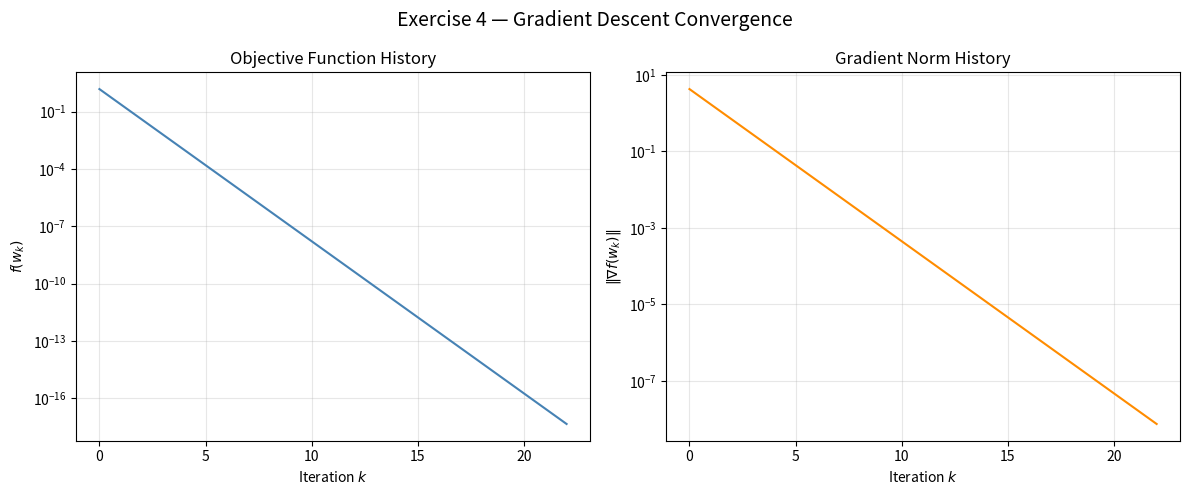
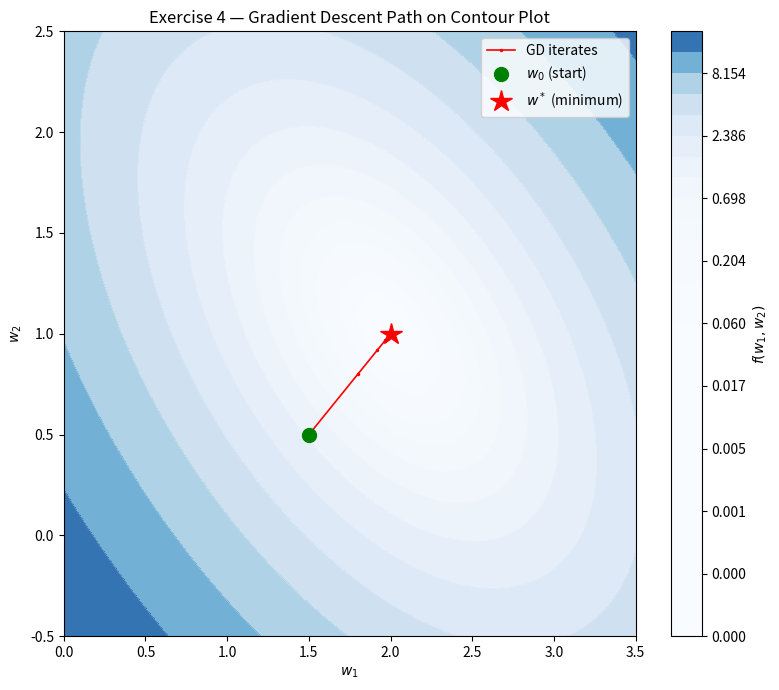

Write Python code to recreate these figures, in order.
import numpy as np
import matplotlib.pyplot as plt



def gradient_descent(grad_f, w0, lr, max_iter=50000, tol=1e-8):
    w = np.array(w0, dtype=float)
    iterates   = [w.copy()]
    grad_norms = [np.linalg.norm(grad_f(w))]

    for k in range(max_iter):
        g = grad_f(w)
        norm_g = np.linalg.norm(g)
        if norm_g < tol:
            print(f"  Converged at iteration {k}  (||grad|| = {norm_g:.2e})")
            break
        w = w - lr * g
        iterates.append(w.copy())
        grad_norms.append(np.linalg.norm(grad_f(w)))

    return w, np.array(iterates), grad_norms


def f4(w):
    w1, w2 = w[0], w[1]
    return (3 - w1 - w2)**2 + (2 - w1)**2 + (1 - w2)**2

def grad_f4(w):
    w1, w2 = w[0], w[1]
    dw1 = -2*(3 - w1 - w2) - 2*(2 - w1)
    dw2 = -2*(3 - w1 - w2) - 2*(1 - w2)
    return np.array([dw1, dw2])

print("=" * 55)
print("Exercise 4")
print("=" * 55)

w0_ex4 = np.array([3/2, 1/2])
lr_ex4 = 0.1

w_star4, iterates4, grad_norms4 = gradient_descent(grad_f4, w0_ex4, lr_ex4)
f_vals4 = [f4(w) for w in iterates4]

print(f"  Starting point : w0 = {w0_ex4}")
print(f"  Step size      : alpha = {lr_ex4}")
print(f"  Minimizer      : w* = {w_star4}")
print(f"  Minimum value  : f(w*) = {f4(w_star4):.10f}")
print(f"  Iterations     : {len(iterates4) - 1}")

fig, axes = plt.subplots(1, 2, figsize=(12, 5))
fig.suptitle("Exercise 4 — Gradient Descent Convergence", fontsize=14)

axes[0].semilogy(f_vals4, color="steelblue")
axes[0].set_xlabel("Iteration $k$")
axes[0].set_ylabel("$f(w_k)$")
axes[0].set_title("Objective Function History")
axes[0].grid(True, which="both", alpha=0.3)

axes[1].semilogy(grad_norms4, color="darkorange")
axes[1].set_xlabel("Iteration $k$")
axes[1].set_ylabel(r"$\|\nabla f(w_k)\|$")
axes[1].set_title("Gradient Norm History")
axes[1].grid(True, which="both", alpha=0.3)

plt.tight_layout()
plt.savefig("ex4_convergence.png", dpi=150, bbox_inches="tight")
plt.show()
print("  Saved: ex4_convergence.png")

w1_grid = np.linspace(0.0, 3.5, 400)
w2_grid = np.linspace(-0.5, 2.5, 400)
W1, W2 = np.meshgrid(w1_grid, w2_grid)
F_grid = (3 - W1 - W2)**2 + (2 - W1)**2 + (1 - W2)**2

fig, ax = plt.subplots(figsize=(8, 7))
levels = np.geomspace(F_grid.min() + 1e-4, F_grid.max(), 30)
cp = ax.contourf(W1, W2, F_grid, levels=levels, cmap="Blues", alpha=0.85)
ax.contour(W1, W2, F_grid, levels=levels, colors="white", linewidths=0.4, alpha=0.5)
plt.colorbar(cp, ax=ax, label="$f(w_1, w_2)$")

ax.plot(iterates4[:, 0], iterates4[:, 1],
        "r.-", markersize=3, linewidth=1.2, label="GD iterates")
ax.plot(*iterates4[0], "go", markersize=10, label=r"$w_0$ (start)")
ax.plot(*w_star4, "r*", markersize=16, label=r"$w^*$ (minimum)")

ax.set_xlabel("$w_1$")
ax.set_ylabel("$w_2$")
ax.set_title("Exercise 4 — Gradient Descent Path on Contour Plot")
ax.legend(loc="upper right")
plt.tight_layout()
plt.savefig("ex4_iterates.png", dpi=150, bbox_inches="tight")
plt.show()
print("  Saved: ex4_iterates.png")
